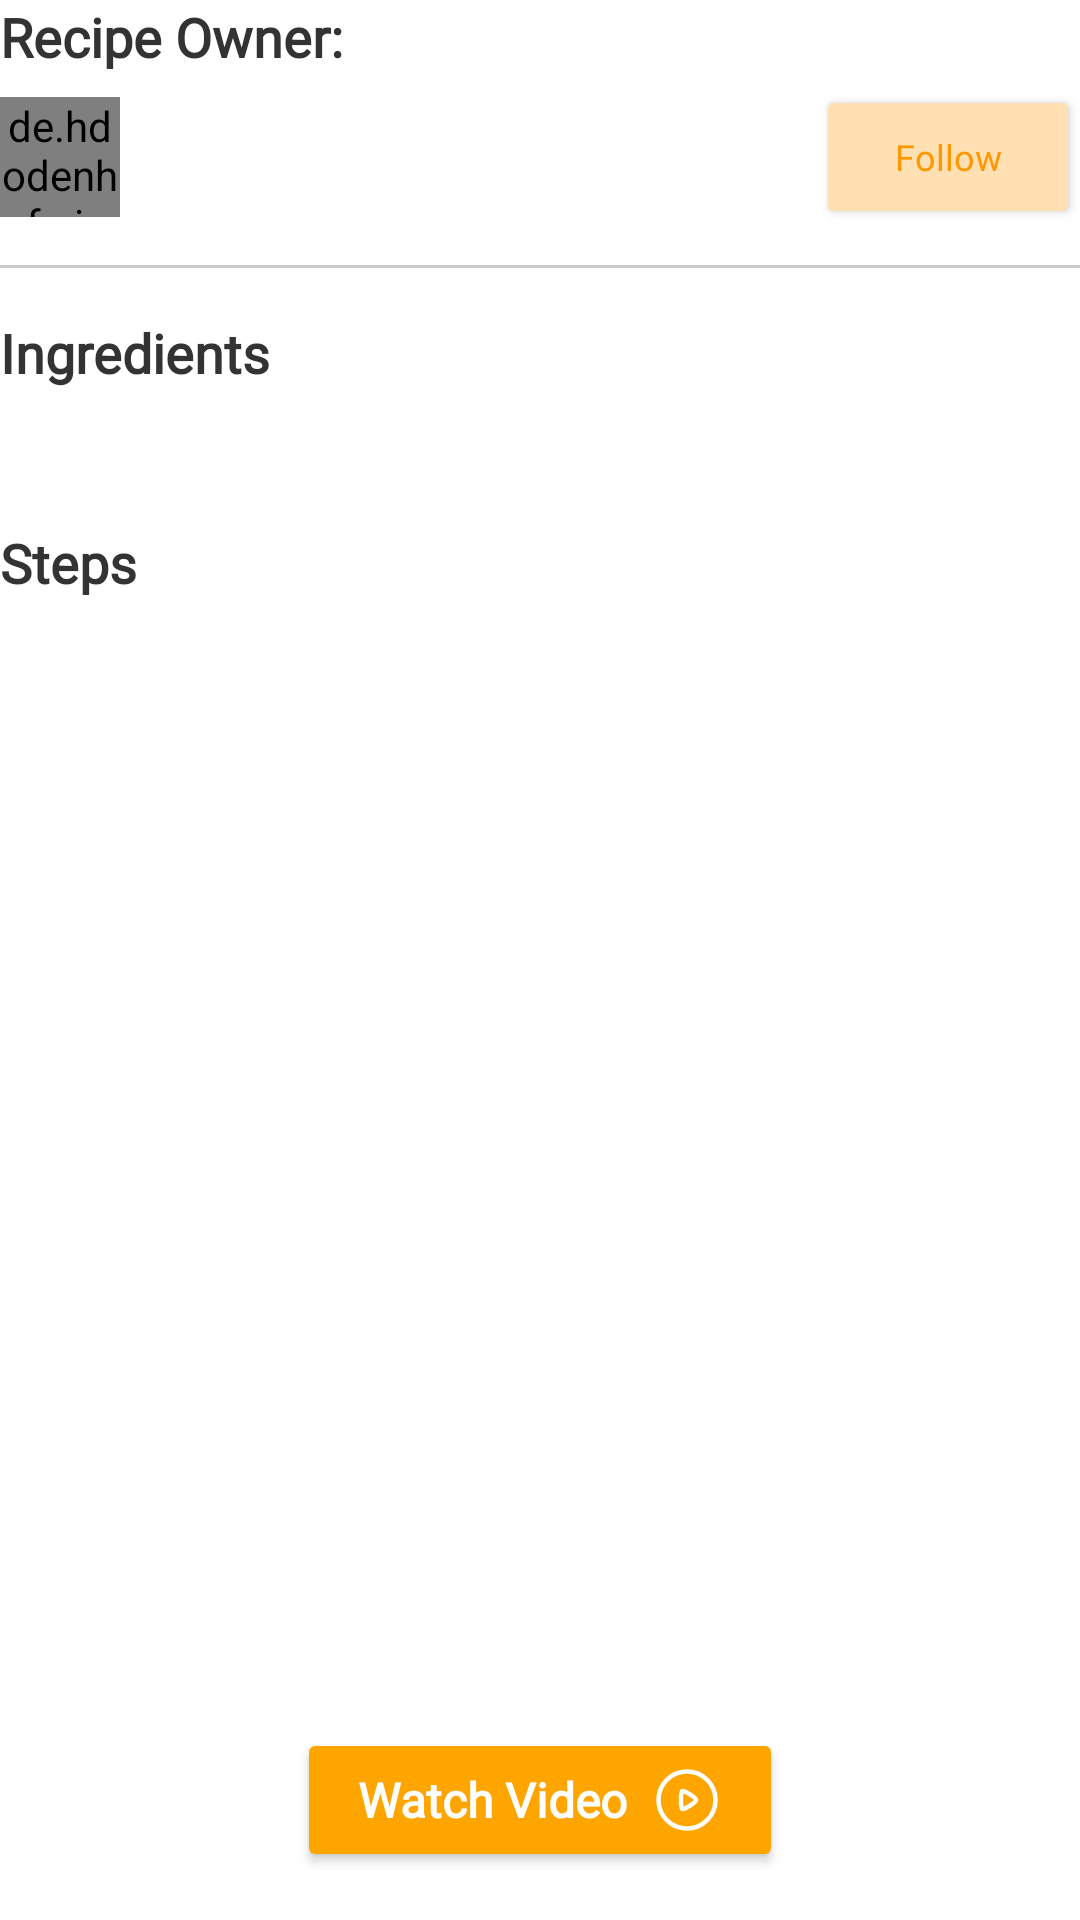

Reconstruct the res/layout file that produces this screen, plus the resources it refers to.
<!-- AndroidManifest.xml: application theme Theme.RecipesBook -->
<!-- res/layout/fragment_about_recipe.xml -->
<?xml version="1.0" encoding="utf-8"?>
<FrameLayout xmlns:android="http://schemas.android.com/apk/res/android"
    xmlns:app="http://schemas.android.com/apk/res-auto"
    android:layout_width="match_parent"
    android:layout_height="match_parent"
    android:background="@color/white">

    <androidx.core.widget.NestedScrollView
        android:layout_width="match_parent"
        android:layout_height="wrap_content"
        android:clipToPadding="false"
        android:layout_marginBottom="80dp"
        android:fillViewport="true">

        <androidx.constraintlayout.widget.ConstraintLayout
            android:layout_width="match_parent"
            android:layout_height="wrap_content">

            <TextView
                android:id="@+id/ownerTV"
                android:layout_width="wrap_content"
                android:layout_height="wrap_content"
                android:fontFamily="@font/tajawal_medium"
                android:text="Recipe Owner:"
                android:textColor="@color/textColorPrimary"
                android:textSize="18sp"
                android:textStyle="bold"
                app:layout_constraintStart_toStartOf="parent"
                app:layout_constraintTop_toTopOf="parent" />

            <LinearLayout
                android:id="@+id/ownerLayout"
                android:layout_width="wrap_content"
                android:layout_height="wrap_content"
                android:orientation="horizontal"
                android:gravity="center_vertical"
                app:layout_constraintStart_toStartOf="parent"
                app:layout_constraintTop_toBottomOf="@id/ownerTV"
                android:layout_marginTop="8dp">

                <de.hdodenhof.circleimageview.CircleImageView
                    android:id="@+id/userImageIV"
                    android:layout_width="40dp"
                    android:layout_height="40dp"
                    android:src="@drawable/profile_image" />

                <TextView
                    android:id="@+id/tvAuthor"
                    android:layout_width="wrap_content"
                    android:layout_height="wrap_content"
                    android:layout_marginStart="8dp"
                    android:fontFamily="@font/tajawal_medium"
                    android:text=""
                    android:textColor="#555"
                    android:textSize="16sp"
                    android:textStyle="bold" />
            </LinearLayout>

            <Button
                android:id="@+id/btnFollow"
                android:layout_width="wrap_content"
                android:layout_height="wrap_content"
                android:backgroundTint="@color/orange_light"
                android:fontFamily="@font/tajawal_medium"
                android:text="Follow"
                android:textAllCaps="false"
                android:textColor="@color/orange_primary"
                android:textSize="12sp"
                app:layout_constraintBottom_toBottomOf="@id/ownerLayout"
                app:layout_constraintEnd_toEndOf="parent"
                app:layout_constraintTop_toTopOf="@id/ownerLayout" />

            <View
                android:id="@+id/dividerLine2"
                android:layout_width="0dp"
                android:layout_height="1dp"
                android:layout_marginTop="16dp"
                android:layout_marginBottom="8dp"
                android:background="#cccccc"
                app:layout_constraintEnd_toEndOf="parent"
                app:layout_constraintStart_toStartOf="parent"
                app:layout_constraintTop_toBottomOf="@id/ownerLayout" />

            <TextView
                android:id="@+id/ingredientsTitleTV"
                android:layout_width="wrap_content"
                android:layout_height="wrap_content"
                android:layout_marginTop="16dp"
                android:fontFamily="@font/tajawal_medium"
                android:text="Ingredients"
                android:textColor="@color/textColorPrimary"
                android:textSize="18sp"
                android:textStyle="bold"
                app:layout_constraintStart_toStartOf="parent"
                app:layout_constraintTop_toBottomOf="@id/dividerLine2" />

            <TextView
                android:id="@+id/ingredientsTV"
                android:layout_width="0dp"
                android:layout_height="wrap_content"
                android:layout_marginTop="8dp"
                android:fontFamily="@font/tajawal_medium"
                android:text=""
                android:textColor="#555"
                android:textSize="16sp"
                app:layout_constraintEnd_toEndOf="parent"
                app:layout_constraintStart_toStartOf="parent"
                app:layout_constraintTop_toBottomOf="@id/ingredientsTitleTV" />

            <TextView
                android:id="@+id/stepsTitleTV"
                android:layout_width="wrap_content"
                android:layout_height="wrap_content"
                android:layout_marginTop="16dp"
                android:fontFamily="@font/tajawal_medium"
                android:text="Steps"
                android:textColor="@color/textColorPrimary"
                android:textSize="18sp"
                android:textStyle="bold"
                app:layout_constraintStart_toStartOf="parent"
                app:layout_constraintTop_toBottomOf="@id/ingredientsTV" />

            <ScrollView
                android:layout_width="0dp"
                android:layout_height="wrap_content"
                android:layout_marginTop="8dp"
                android:fillViewport="true"
                android:overScrollMode="ifContentScrolls"
                android:scrollbars="vertical"
                app:layout_constraintTop_toBottomOf="@id/stepsTitleTV"
                app:layout_constraintStart_toStartOf="parent"
                app:layout_constraintEnd_toEndOf="parent"
                android:maxHeight="160dp">

                <TextView
                    android:id="@+id/stepsTV"
                    android:layout_width="match_parent"
                    android:layout_height="wrap_content"
                    android:fontFamily="@font/tajawal_medium"
                    android:text=""
                    android:textColor="#555"
                    android:textSize="16sp" />
            </ScrollView>

        </androidx.constraintlayout.widget.ConstraintLayout>

    </androidx.core.widget.NestedScrollView>

    <Button
        android:id="@+id/VideoUrlBT"
        android:layout_width="wrap_content"
        android:layout_height="wrap_content"
        android:backgroundTint="#FFA500"
        android:drawableEnd="@drawable/play"
        android:drawablePadding="8dp"
        android:elevation="8dp"
        android:fontFamily="@font/tajawal_medium"
        android:paddingStart="20dp"
        android:paddingTop="12dp"
        android:paddingEnd="20dp"
        android:paddingBottom="12dp"
        android:text="Watch Video"
        android:textAllCaps="false"
        android:layout_gravity="bottom|center_horizontal"
        app:layout_constraintBottom_toBottomOf="parent"
        app:layout_constraintStart_toStartOf="parent"
        app:layout_constraintTop_toBottomOf="@id/stepsTitleTV"
        app:layout_constraintEnd_toEndOf="parent"
        android:layout_marginBottom="16dp"
        android:textColor="#FFFFFF"
        android:textSize="16sp"
        android:textStyle="bold" />

</FrameLayout>
<!-- resources referenced by this layout -->
<resources>
  <color name="orange_light">#FFE0B2</color>
  <color name="orange_primary">#FF9800</color>
  <color name="textColorPrimary">#333333</color>
  <color name="white">#FFFFFFFF</color>
  <!-- drawable play (drawable) -->
  <vector xmlns:android="http://schemas.android.com/apk/res/android"
      android:width="24dp"
      android:height="24dp"
      android:viewportWidth="24"
      android:viewportHeight="24">
    <path
        android:pathData="M12,2.5C17.246,2.5 21.5,6.753 21.5,12C21.5,17.247 17.246,21.5 12,21.5C6.753,21.5 2.5,17.247 2.5,12C2.5,6.753 6.753,2.5 12,2.5Z"
        android:strokeLineJoin="round"
        android:strokeWidth="1.5"
        android:fillColor="#00000000"
        android:fillType="evenOdd"
        android:strokeColor="#ffffff"
        android:strokeLineCap="round"/>
    <path
        android:pathData="M15,11.995C15,11.184 10.842,8.589 10.371,9.056C9.899,9.522 9.854,14.424 10.371,14.935C10.888,15.447 15,12.806 15,11.995Z"
        android:strokeLineJoin="round"
        android:strokeWidth="1.5"
        android:fillColor="#00000000"
        android:fillType="evenOdd"
        android:strokeColor="#ffffff"
        android:strokeLineCap="round"/>
  </vector>
  <!-- drawable profile_image: jpeg bitmap (drawable, 2103 bytes) -->
  <style name="Theme.RecipesBook" parent="Theme.MaterialComponents.DayNight.NoActionBar">
  
          
          <item name="colorPrimary">@color/orange_primary</item>
          <item name="colorPrimaryVariant">@color/orange_primary</item>
          <item name="colorOnPrimary">@color/white</item>
          
          <item name="colorSecondary">@color/teal_200</item>
          <item name="colorSecondaryVariant">@color/teal_700</item>
          <item name="colorOnSecondary">@color/black</item>
          
          
      </style>
  <color name="teal_200">#FF03DAC5</color>
  <color name="teal_700">#FF018786</color>
  <color name="black">#FF000000</color>
</resources>
